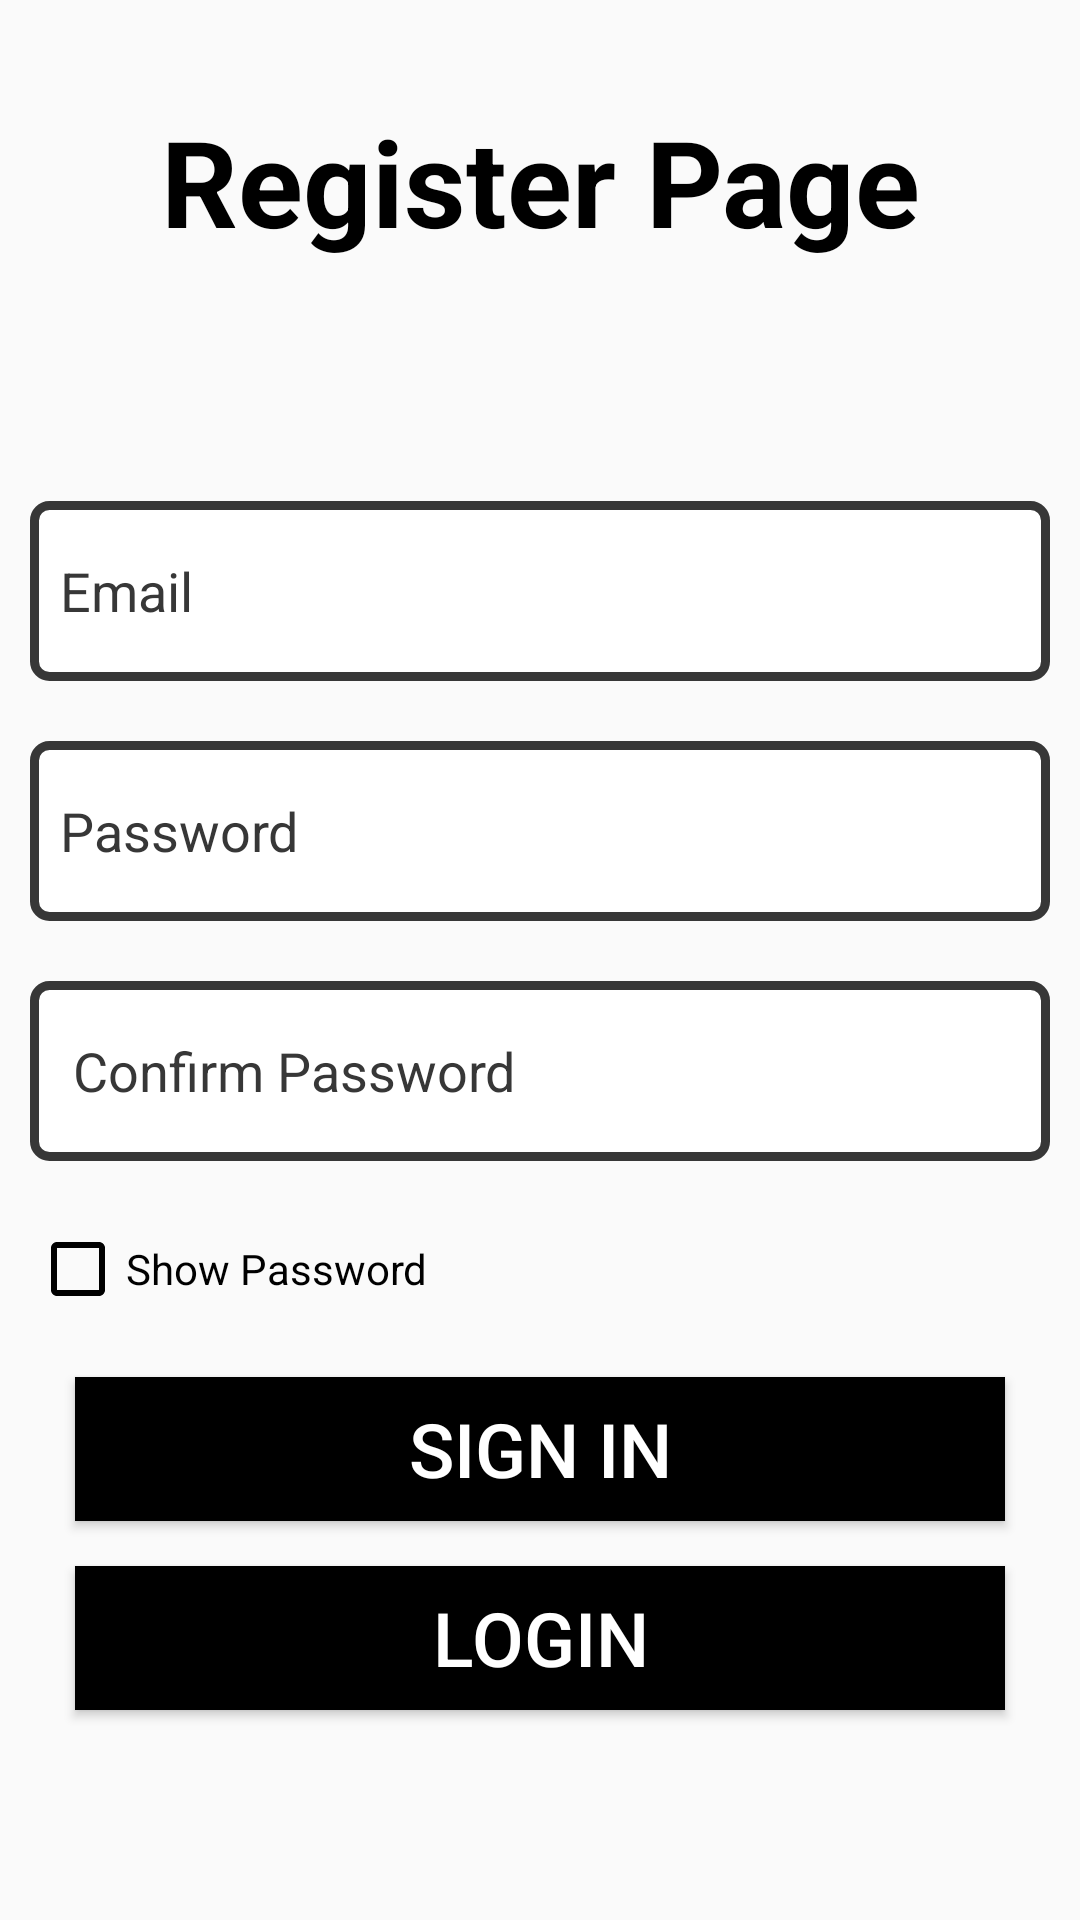

Write the Android layout XML for this screen, with the resource values it uses.
<!-- AndroidManifest.xml: activity theme Theme.AppCompat.DayNight.NoActionBar -->
<!-- res/layout/activity_register.xml -->
<?xml version="1.0" encoding="utf-8"?>
<LinearLayout xmlns:android="http://schemas.android.com/apk/res/android"
    xmlns:app="http://schemas.android.com/apk/res-auto"
    xmlns:tools="http://schemas.android.com/tools"
    android:layout_width="match_parent"
    android:orientation="vertical"
    android:gravity="center"
    android:layout_height="match_parent"
    tools:context=".RegisterActivity">
    <TextView
        android:layout_width="match_parent"
        android:layout_height="wrap_content"
        android:text="Register Page"
        android:textColor="@color/black"
        android:textStyle="bold"
        android:textSize="40sp"
        android:textAlignment="center"
        android:layout_marginBottom="70dp"
        android:gravity="center_horizontal"/>

    <EditText
        android:layout_width="match_parent"
        android:layout_height="60dp"
        android:hint="Email"
        android:layout_margin="10dp"
        android:paddingStart="10dp"
        android:textColor="@android:color/black"
        android:drawableStart="@drawable/custom_email_input"
        android:drawablePadding="10dp"
        android:inputType="textEmailAddress"
        android:textColorHint="@color/dark_grey"
        android:id="@+id/register_email_et"
        android:background="@drawable/custom_input"
        android:drawableLeft="@drawable/custom_email_input"/>

    <EditText
        android:layout_width="match_parent"
        android:layout_height="60dp"
        android:hint="Password"
        android:layout_margin="10dp"
        android:textColor="@android:color/black"
        android:paddingStart="10dp"
        android:drawableStart="@drawable/custom_passwd_input"
        android:drawablePadding="10dp"
        android:inputType="text"
        android:textColorHint="@color/dark_grey"
        android:id="@+id/register_passwd_et"
        android:background="@drawable/custom_input"
        android:drawableLeft="@drawable/custom_passwd_input"/>

    <EditText
        android:layout_width="match_parent"
        android:layout_height="60dp"
        android:hint=" Confirm Password"
        android:layout_margin="10dp"
        android:paddingStart="10dp"
        android:drawableStart="@drawable/custom_passwd_input"
        android:drawablePadding="10dp"
        android:textColor="@android:color/black"
        android:inputType="text"
        android:textColorHint="@color/dark_grey"
        android:id="@+id/register_confpasswd_et"
        android:background="@drawable/custom_input"
        android:drawableLeft="@drawable/custom_passwd_input"/>

    <CheckBox
        android:layout_width="200dp"
        android:layout_height="wrap_content"
        android:text="Show Password"
        android:buttonTint="@android:color/black"
        android:textColor="@android:color/black"
        android:layout_marginRight="70dp"
        android:layout_marginTop="10dp"
        android:layout_marginBottom="10dp"
        android:id="@+id/register_checkbox"/>

    <Button
        android:id="@+id/button_signin"
        android:layout_width="match_parent"
        android:layout_height="wrap_content"
        android:layout_marginTop="10dp"
        android:layout_marginLeft="25dp"
        android:layout_marginRight="25dp"
        android:background="@color/black"
        android:text="sign in"
        android:textColor="@color/white"
        android:textSize="25sp" />

    <Button
        android:layout_width="match_parent"
        android:layout_height="wrap_content"
        android:background="@color/black"
        android:textColor="@color/white"
        android:text="Login"
        android:layout_marginTop="15dp"
        android:layout_marginLeft="25dp"
        android:layout_marginRight="25dp"
        android:id="@+id/signup_to_login"
        android:textSize="25sp"/>

    <ProgressBar
        android:layout_width="match_parent"
        android:layout_height="wrap_content"
        android:id="@+id/progressbarr_register"
        android:indeterminate="true"
        android:indeterminateTint="@android:color/black"
        style="@style/Widget.AppCompat.ProgressBar.Horizontal"
        android:visibility="invisible"
        android:layout_marginTop="20dp"/>
</LinearLayout>
<!-- resources referenced by this layout -->
<resources>
  <color name="black">#FF000000</color>
  <color name="dark_grey">#373737</color>
  <color name="white">#FFFFFFFF</color>
  <!-- drawable custom_email_input (drawable) -->
  <?xml version="1.0" encoding="utf-8"?>
  <selector xmlns:android="http://schemas.android.com/apk/res/android">
      <item android:state_focused="true"
          android:drawable="@drawable/email_focused" />
      <item android:state_focused="false"
          android:drawable="@drawable/ic_baseline_email_24" />
  </selector>
  <!-- drawable custom_input (drawable) -->
  <?xml version="1.0" encoding="utf-8"?>
  <selector xmlns:android="http://schemas.android.com/apk/res/android">
  
      <item android:state_enabled="true" android:state_focused="true">
          <shape android:shape="rectangle">
              <solid android:color="@color/white"/>
              <corners android:radius="5dp"/>
              <stroke android:color="@color/black" android:width="3dp"/>
          </shape>
      </item>
  
      <item android:state_enabled="true">
          <shape android:shape="rectangle">
              <solid android:color="@color/white"/>
              <corners android:radius="5dp"/>
              <stroke android:color="@color/dark_grey" android:width="3dp"/>
          </shape>
      </item>
  </selector>
  <!-- drawable custom_passwd_input (drawable-v24) -->
  <?xml version="1.0" encoding="utf-8"?>
  <selector xmlns:android="http://schemas.android.com/apk/res/android">
      <item android:state_focused="true"
          android:drawable="@drawable/lock_focused" />
      <item android:state_focused="false"
          android:drawable="@drawable/ic_baseline_lock_24" />
  </selector>
</resources>
